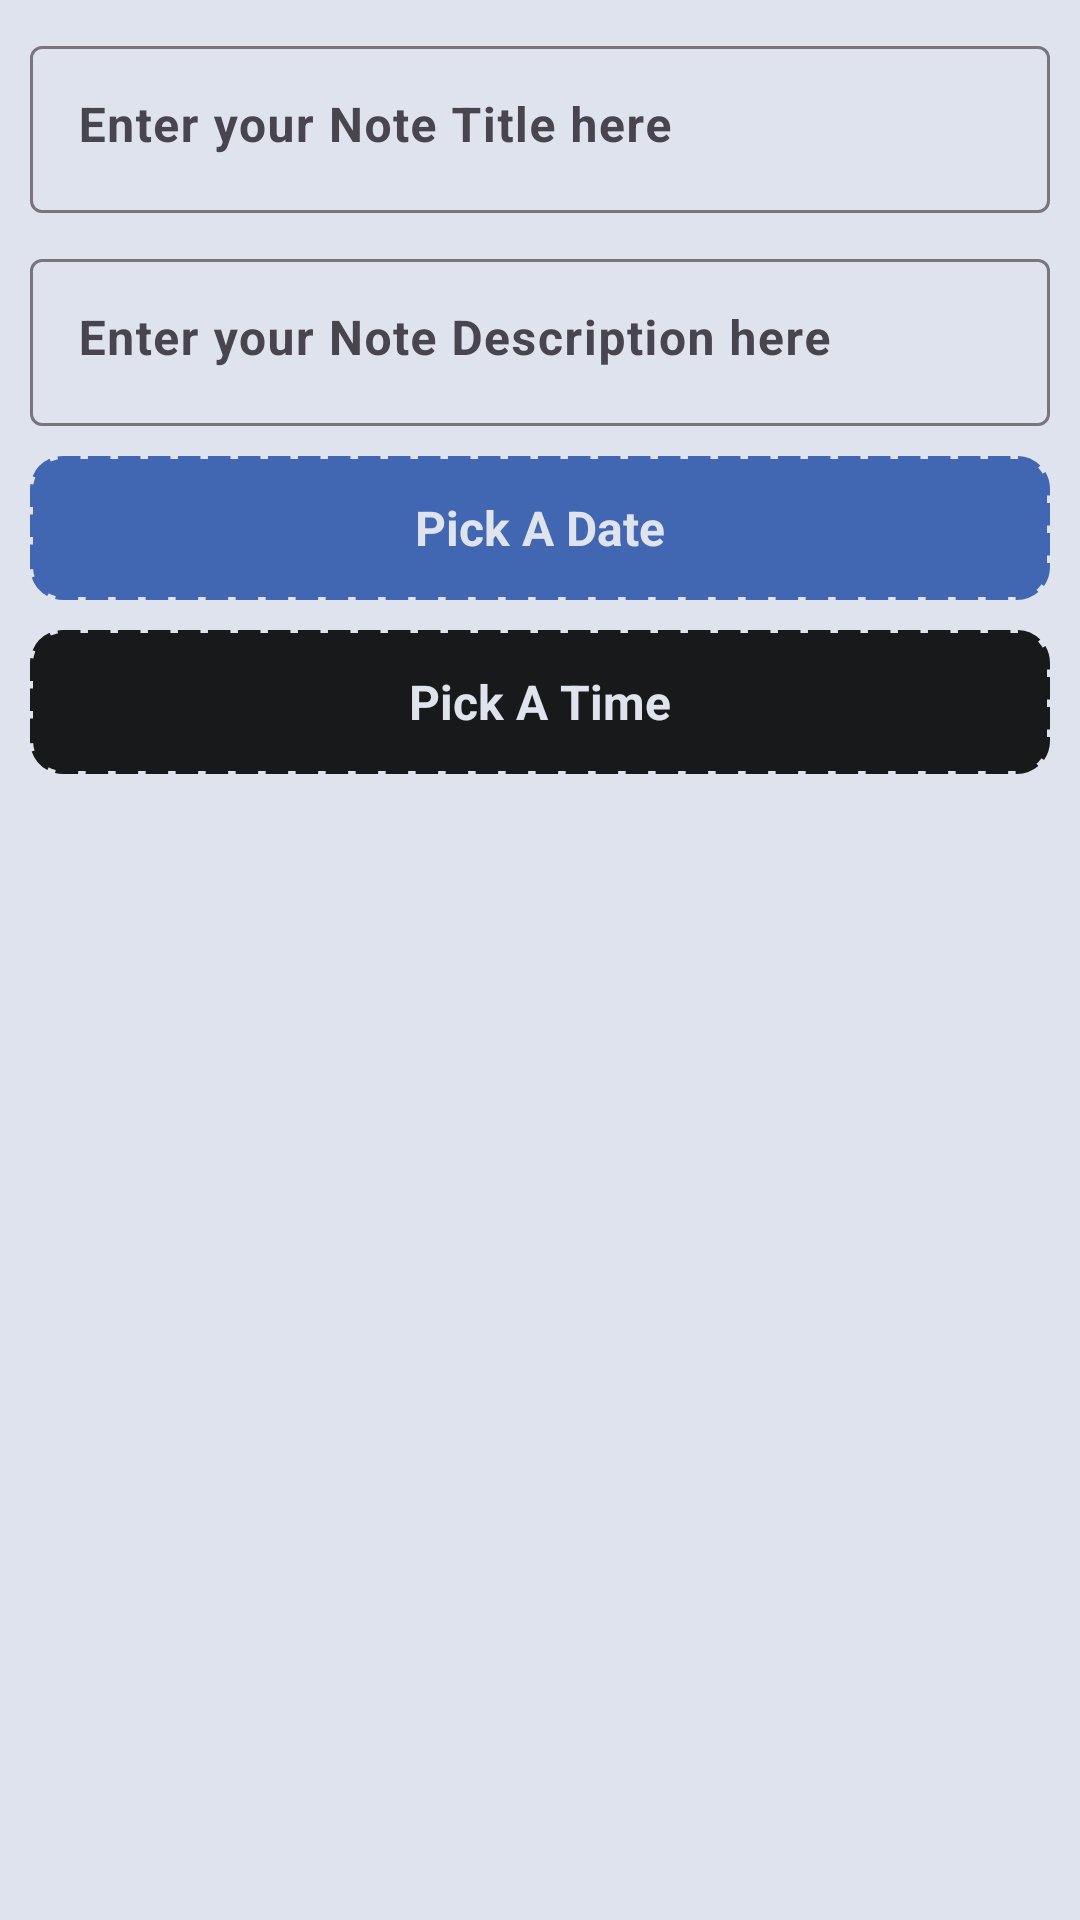

Layout XML and referenced resources for this Android screen:
<!-- AndroidManifest.xml: application theme Theme.NotesApp -->
<!-- res/layout/fragment_add_note.xml -->
<?xml version="1.0" encoding="utf-8"?>
<layout xmlns:android="http://schemas.android.com/apk/res/android"
    xmlns:app="http://schemas.android.com/apk/res-auto"
    xmlns:tools="http://schemas.android.com/tools">

    <ScrollView
        android:layout_width="match_parent"
        android:layout_height="match_parent"
        android:background="@color/white"
        android:fillViewport="true"
        android:isScrollContainer="true"
        android:scrollbars="none"
        tools:context=".fragments.AddNoteFragment">

        <androidx.constraintlayout.widget.ConstraintLayout
            android:layout_width="match_parent"
            android:layout_height="0dp"
            android:paddingBottom="10dp">

            <com.google.android.material.textfield.TextInputLayout
                android:id="@+id/addNoteTitleEditTextLayout"
                android:layout_width="match_parent"
                android:layout_height="wrap_content"
                android:layout_marginHorizontal="10dp"
                android:layout_marginTop="10dp"
                android:hint="@string/enter_your_note_title_here"
                app:helperTextTextColor="@color/red"
                app:layout_constraintEnd_toEndOf="parent"
                app:layout_constraintStart_toStartOf="parent"
                app:layout_constraintTop_toTopOf="parent">

                <com.google.android.material.textfield.TextInputEditText
                    android:id="@+id/addNoteTitleEditText"
                    android:layout_width="match_parent"
                    android:layout_height="match_parent"
                    android:gravity="start"
                    android:inputType="text"
                    android:textAlignment="textStart"
                    android:textColor="@color/black" />

            </com.google.android.material.textfield.TextInputLayout>

            <com.google.android.material.textfield.TextInputLayout
                android:id="@+id/addNoteDescriptionEditTextLayout"
                android:layout_width="match_parent"
                android:layout_height="wrap_content"
                android:layout_margin="10dp"
                android:hint="@string/enter_your_note_description_here"
                app:helperTextTextColor="@color/red"
                app:layout_constraintEnd_toEndOf="parent"
                app:layout_constraintStart_toStartOf="parent"
                app:layout_constraintTop_toBottomOf="@id/addNoteTitleEditTextLayout">

                <com.google.android.material.textfield.TextInputEditText
                    android:id="@+id/addNoteDescriptionEditText"
                    android:layout_width="match_parent"
                    android:layout_height="match_parent"
                    android:gravity="start"
                    android:inputType="textMultiLine"
                    android:textAlignment="textStart"
                    android:textColor="@color/black" />

            </com.google.android.material.textfield.TextInputLayout>

            <androidx.appcompat.widget.AppCompatButton
                android:id="@+id/pickADate"
                android:layout_width="match_parent"
                android:layout_height="wrap_content"
                android:layout_marginHorizontal="10dp"
                android:layout_marginTop="10dp"
                android:background="@drawable/notes_background"
                android:backgroundTint="@color/blue"
                android:hint="@string/pick_a_date"
                android:textColorHint="@color/white"
                app:layout_constraintEnd_toEndOf="parent"
                app:layout_constraintStart_toStartOf="parent"
                app:layout_constraintTop_toBottomOf="@id/addNoteDescriptionEditTextLayout" />

            <androidx.appcompat.widget.AppCompatButton
                android:id="@+id/pickATime"
                android:layout_width="match_parent"
                android:layout_height="wrap_content"
                android:layout_marginHorizontal="10dp"
                android:layout_marginTop="10dp"
                android:background="@drawable/notes_background"
                android:backgroundTint="@color/black"
                android:hint="@string/pick_a_time"
                android:textColorHint="@color/white"
                app:layout_constraintEnd_toEndOf="parent"
                app:layout_constraintStart_toStartOf="parent"
                app:layout_constraintTop_toBottomOf="@id/pickADate" />

        </androidx.constraintlayout.widget.ConstraintLayout>

    </ScrollView>

</layout>
<!-- resources referenced by this layout -->
<resources>
  <color name="black">#18191A</color>
  <color name="blue">#4267B2</color>
  <color name="red">#FA3E3E</color>
  <color name="white">#DFE3EE</color>
  <!-- drawable notes_background (drawable) -->
  <?xml version="1.0" encoding="utf-8"?>
  <shape xmlns:android="http://schemas.android.com/apk/res/android">
  
      <stroke
          android:width="2dp"
          android:color="@color/black"
          android:dashWidth="7.5dp"
          android:dashGap="2.5dp" />
      <corners android:radius="10dp" />
  </shape>
  <string name="enter_your_note_description_here">Enter your Note Description here</string>
  <string name="enter_your_note_title_here">Enter your Note Title here</string>
  <string name="pick_a_date">Pick A Date</string>
  <string name="pick_a_time">Pick A Time</string>
  <style name="Theme.NotesApp" parent="Base.Theme.NotesApp" />
  <style name="Base.Theme.NotesApp" parent="Theme.Material3.Light">
          
          <item name="colorPrimary">@color/blue</item>
          <item name="colorPrimaryVariant">@color/blue</item>
          <item name="colorOnPrimary">@color/white</item>
          <item name="android:textColorPrimary">@color/white</item>
  
          
          <item name="android:navigationBarColor">@color/blue</item>
  
          
          <item name="android:statusBarColor">@color/blue</item>
  
          
  
          
          <item name="android:fontFamily">sans-serif</item>
          <item name="android:textStyle">bold</item>
          <item name="android:textColor">@color/white</item>
          <item name="android:textAllCaps">false</item>
          <item name="android:textSize">16sp</item>
          <item name="android:textAlignment">center</item>
  
          
          <item name="actionBarStyle">@style/MyActionBar</item>
      </style>
  <style name="MyActionBar" parent="@style/Widget.AppCompat.Light.ActionBar.Solid.Inverse">
          <item name="background">@color/blue</item>
          <item name="titleTextStyle">@style/MyActionBarTitle</item>
      </style>
  <style name="MyActionBarTitle" parent="@style/TextAppearance.AppCompat.Widget.ActionBar.Title">
          <item name="android:textColor">@color/white</item>
          <item name="android:textStyle">bold</item>
      </style>
</resources>
